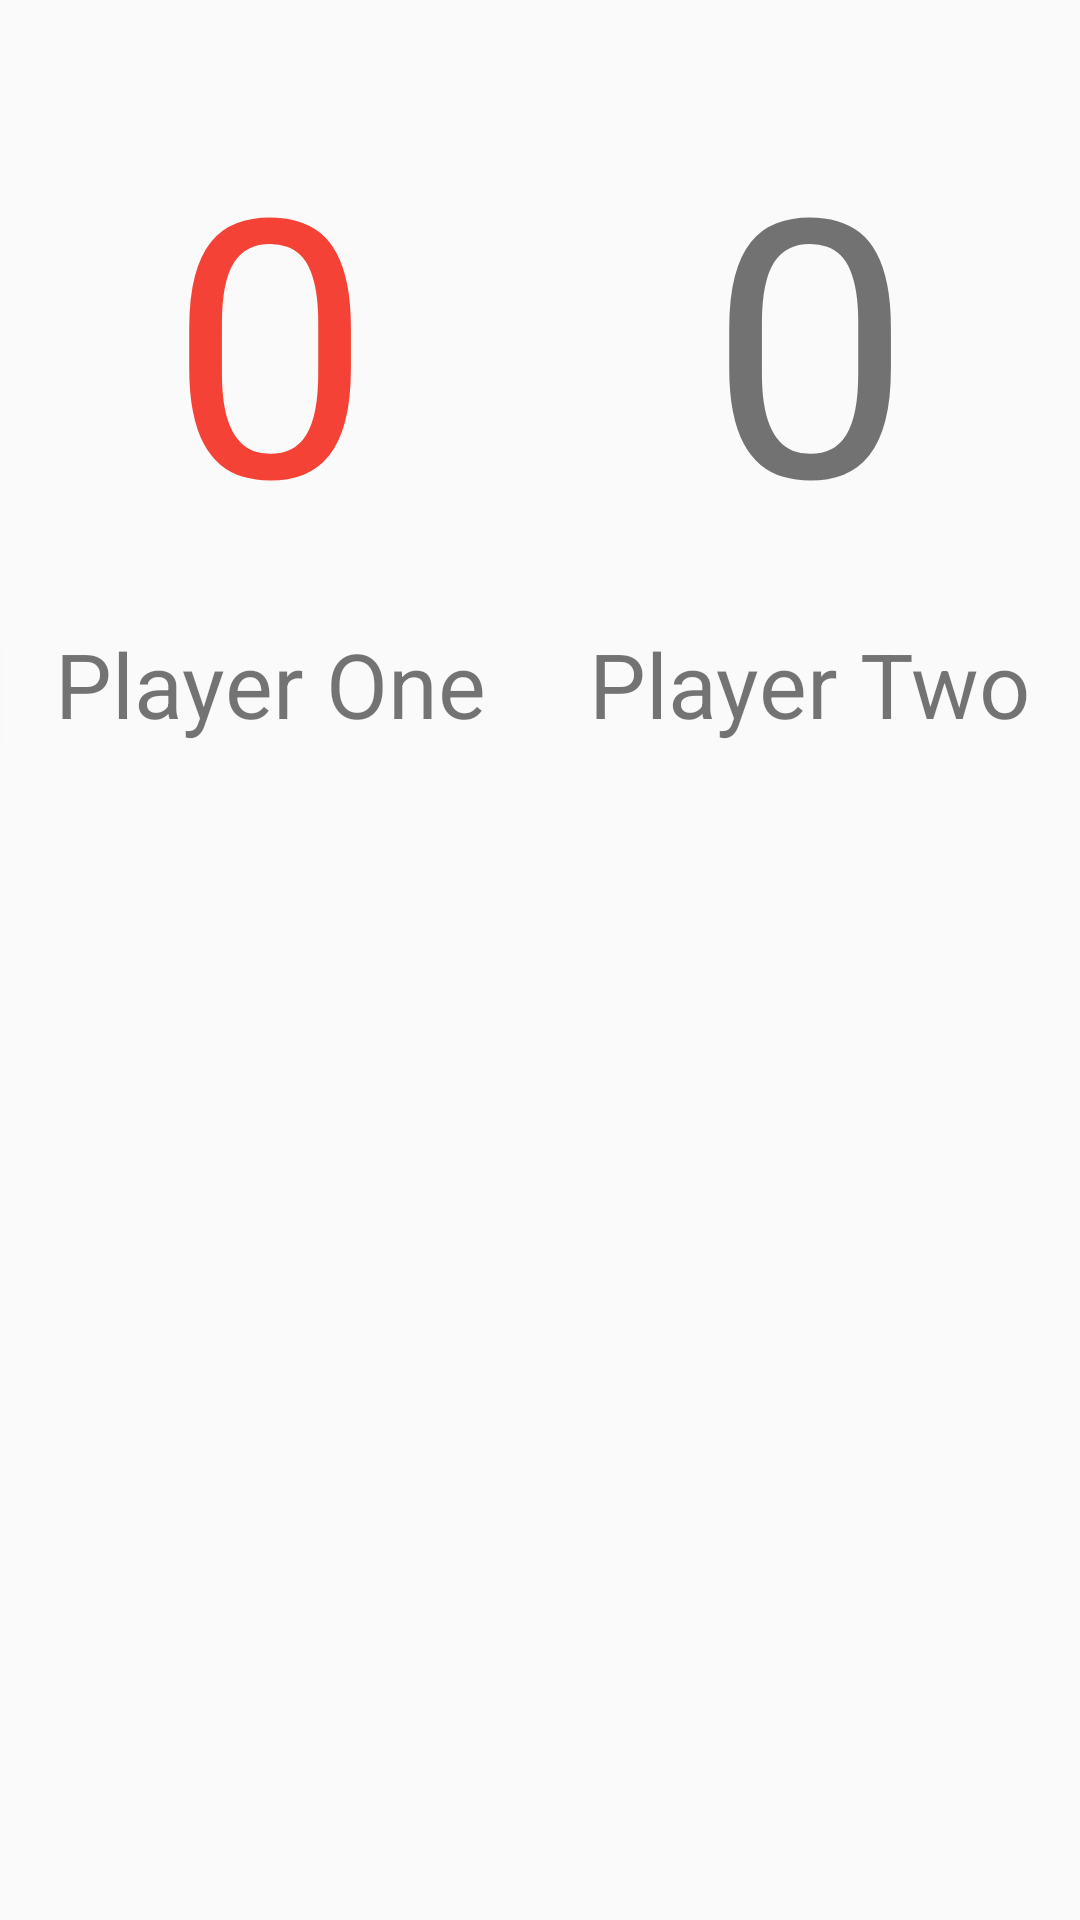

The Android layout XML behind this screen, and the referenced resources:
<!-- AndroidManifest.xml: application theme AppTheme -->
<!-- res/layout/activity_main.xml -->
<?xml version="1.0" encoding="utf-8"?>
<androidx.constraintlayout.widget.ConstraintLayout xmlns:android="http://schemas.android.com/apk/res/android"
    xmlns:app="http://schemas.android.com/apk/res-auto"
    xmlns:tools="http://schemas.android.com/tools"
    android:id="@+id/linearLayout2"
    android:layout_width="match_parent"
    android:layout_height="wrap_content"
    tools:context=".MainActivity">


    <TextView
        android:id="@+id/playerOneScore"
        android:layout_width="0dp"
        android:layout_height="wrap_content"
        android:layout_marginTop="32dp"
        android:text="0"
        android:textAlignment="center"
        android:textColor="#F44336"
        android:textSize="120sp"
        app:layout_constraintEnd_toStartOf="@+id/playerTwoScore"
        app:layout_constraintStart_toStartOf="parent"
        app:layout_constraintTop_toTopOf="parent"
        tools:text="0" />

    <TextView
        android:id="@+id/playerTwoScore"
        android:layout_width="0dp"
        android:layout_height="wrap_content"
        android:layout_marginTop="32dp"
        android:text="0"
        android:textAlignment="center"
        android:textSize="120sp"
        app:layout_constraintEnd_toEndOf="parent"
        app:layout_constraintStart_toEndOf="@+id/playerOneScore"
        app:layout_constraintTop_toTopOf="parent"
        tools:text="0" />


    <TextView
        android:id="@+id/scoreTicker"
        android:layout_width="wrap_content"
        android:layout_height="wrap_content"
        android:textAlignment="center"
        android:layout_marginTop="16dp"
        android:textSize="20sp"
        app:layout_constraintEnd_toEndOf="@+id/playerOneScore"
        app:layout_constraintStart_toEndOf="@+id/playerOneScore"
        app:layout_constraintTop_toBottomOf="@+id/playerOneName"
        tools:text="Shot Ticker" />

    <TextView
        android:id="@+id/playerOneName"
        android:layout_width="wrap_content"
        android:layout_height="wrap_content"
        android:layout_marginTop="16dp"
        android:layout_marginBottom="5dp"
        android:text="Player One"
        android:textSize="30sp"
        app:layout_constraintTop_toBottomOf="@+id/playerOneScore"
        app:layout_constraintEnd_toEndOf="@+id/playerOneScore"
        app:layout_constraintHorizontal_bias="0.5"
        app:layout_constraintStart_toStartOf="@+id/playerOneScore" />

    <TextView
        android:id="@+id/playerOneFrameScore"
        android:layout_width="wrap_content"
        android:layout_height="wrap_content"
        android:layout_marginStart="8dp"
        android:gravity="center_vertical"
        android:textSize="30sp"
        app:layout_constraintBottom_toBottomOf="@id/playerOneName"
        app:layout_constraintStart_toEndOf="@id/playerOneName"
        app:layout_constraintTop_toTopOf="@id/playerOneName"
        tools:text="(1)" />

    <TextView
        android:id="@+id/playerTwoName"
        android:layout_width="wrap_content"
        android:layout_height="wrap_content"
        android:layout_marginTop="16dp"
        android:layout_marginBottom="5dp"
        android:text="Player Two"
        android:textSize="30sp"
        app:layout_constraintTop_toBottomOf="@+id/playerTwoScore"
        app:layout_constraintEnd_toEndOf="@+id/playerTwoScore"
        app:layout_constraintHorizontal_bias="0.5"
        app:layout_constraintStart_toEndOf="@+id/playerOneScore"/>

    <TextView
        android:id="@+id/playerTwoFrameScore"
        android:layout_width="wrap_content"
        android:layout_height="wrap_content"
        android:layout_marginEnd="8dp"
        android:gravity="center_vertical"
        android:textSize="30sp"
        app:layout_constraintBottom_toBottomOf="@id/playerTwoName"
        app:layout_constraintEnd_toStartOf="@id/playerTwoName"
        app:layout_constraintTop_toTopOf="@id/playerTwoName"
        tools:text="(1)" />

    <Button
        android:id="@+id/changePlayerOneNameButton"
        android:layout_width="wrap_content"
        android:layout_height="wrap_content"
        android:layout_marginEnd="16dp"
        android:text="Change Name"
        app:layout_constraintEnd_toStartOf="@id/playerOneName"
        app:layout_constraintTop_toTopOf="@id/playerOneName" />

    <Button
        android:id="@+id/changePlayerTwoNameButton"
        android:layout_width="wrap_content"
        android:layout_height="wrap_content"
        android:layout_marginStart="16dp"
        android:text="Change Name"
        app:layout_constraintStart_toEndOf="@id/playerTwoName"
        app:layout_constraintTop_toTopOf="@id/playerTwoName" />


</androidx.constraintlayout.widget.ConstraintLayout>
<!-- resources referenced by this layout -->
<resources>
  <style name="AppTheme" parent="Theme.AppCompat.Light.DarkActionBar">
          
          <item name="colorPrimary">@color/colorPrimary</item>
          <item name="colorPrimaryDark">@color/colorPrimaryDark</item>
          <item name="colorAccent">@color/colorAccent</item>
      </style>
  <color name="colorPrimary">#6ab343</color>
  <color name="colorPrimaryDark">#388310</color>
  <color name="colorAccent">#D81B60</color>
</resources>
